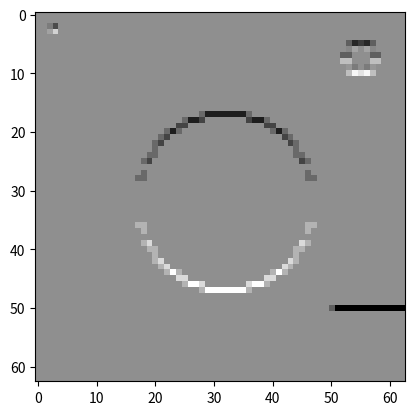

The matplotlib source for this figure:
import numpy as np
from matplotlib import pyplot as plt

# tworzymy tablice o wymiarach 128x128x3 (3 kanaly to RGB)
# uzupelnioną zerami = kolor czarny
data = np.zeros((128, 128, 3), dtype=np.uint8)


# chcemy zeby obrazek byl czarnobialy,
# wiec wszystkie trzy kanaly rgb uzupelniamy tymi samymi liczbami
# napiszmy do tego funkcje
def draw(img, x, y, color):
    img[x, y] = [color, color, color]




# zamalowanie 4 pikseli w lewym górnym rogu
draw(data, 5, 5, 100)
draw(data, 6, 6, 100)
draw(data, 5, 6, 255)
draw(data, 6, 5, 255)


# rysowanie kilku figur na obrazku
for i in range(128):
    for j in range(128):
        if (i-64)**2 + (j-64)**2 < 900:
            draw(data, i, j, 200)
        elif i > 100 and j > 100:
            draw(data, i, j, 255)
        elif (i-15)**2 + (j-110)**2 < 25:
            draw(data, i, j, 150)
        elif (i-15)**2 + (j-110)**2 == 25 or (i-15)**2 + (j-110)**2 == 26:
            draw(data, i, j, 255)

# konwersja macierzy na obrazek i wyświetlenie
plt.imshow(data, interpolation='nearest')
plt.show()
# ZADANIE B
kernel = np.array([
    [1, 0, -1],
[1, 0, -1],
[1, 0, -1]])

def convolve2d(img, kernel, stride):
    output_shape = ((img.shape[0] - kernel.shape[0]) // stride) + 1, ((img.shape[1] - kernel.shape[1]) // stride) + 1
    output = np.zeros(output_shape)
    kernel_size = kernel.shape[0]
    padding = kernel_size // 2
    img_padded = np.pad(img, padding, mode='constant', constant_values=0)
    for i in range(0, img.shape[0]-kernel_size+1, stride):
        for j in range(0, img.shape[1]-kernel_size+1, stride):
            output[i//stride, j//stride] = np.sum(kernel * img_padded[i:i+kernel_size, j:j+kernel_size])
    return output


result = convolve2d(data[:, :, 0], kernel, stride=1)
plt.imshow(result, cmap='gray')
plt.show()
# zADANIE C
result = convolve2d(data[:, :, 0], kernel, stride=2)
plt.imshow(result, cmap='gray')
plt.show()

# ZADANIE D
kernel = np.array([
    [1, 1,1],
[0,0,0],
[-1,-1,-1]])
result = convolve2d(data[:, :, 0], kernel, stride=1)
plt.imshow(result, cmap='gray')
plt.show()
result = convolve2d(data[:, :, 0], kernel, stride=2)
plt.imshow(result, cmap='gray')
plt.show()